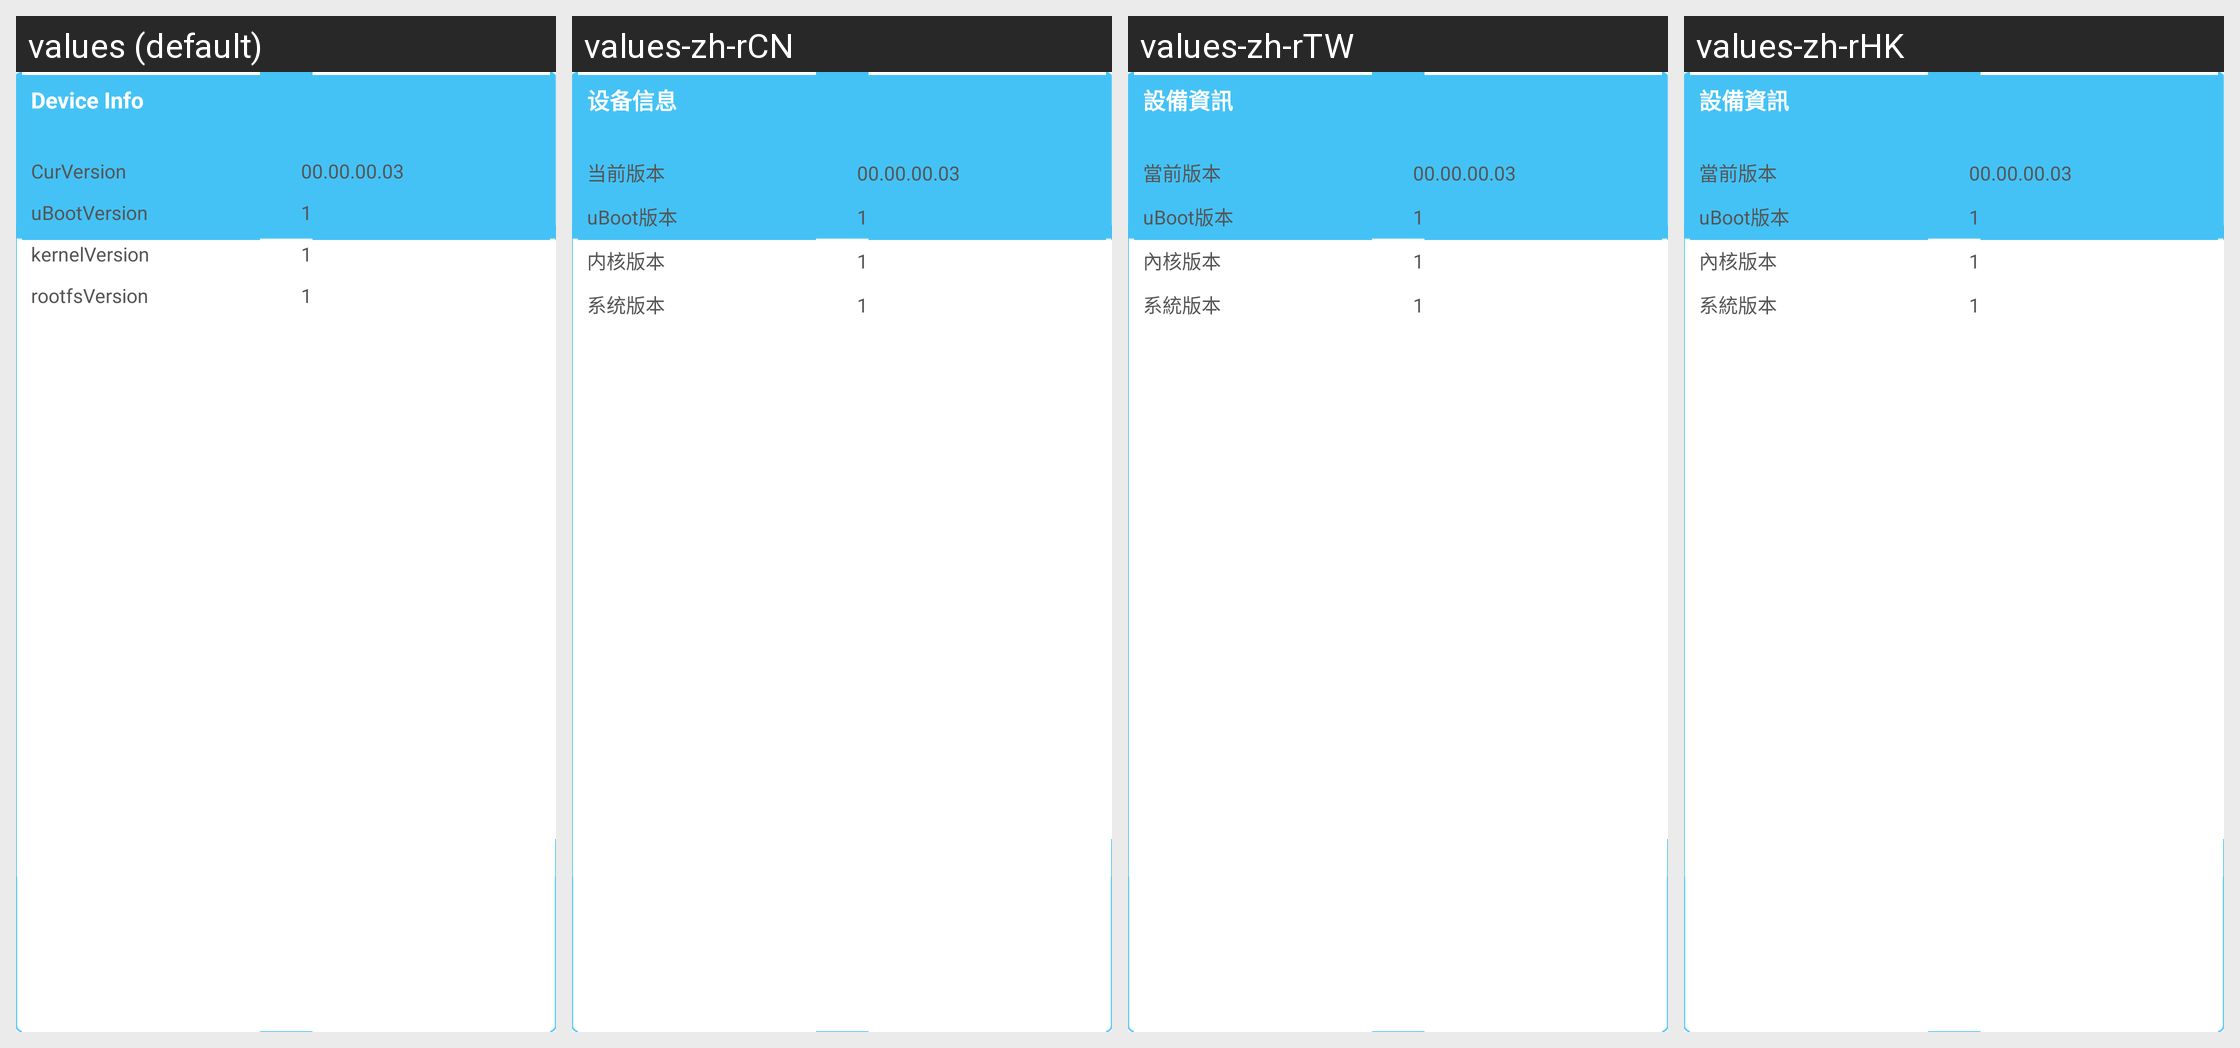

For this localized Android screen grid, give each drawn string resource with its value in every locale shown.
Android screen res/layout/dialog_device_info.xml rendered under 4 locales, left to right: values (default), values-zh-rCN, values-zh-rTW, values-zh-rHK. Device: Nexus 5 (rendered at 1080×1920; each locale shown at half size, 540×960, under a caption strip naming it); theme Theme.MaterialComponents.DayNight.NoActionBar.
Strings drawn on this screen, with the default value and each locale's value (text and hints the layout hard-codes, and strings that could not be matched under every locale, appear in the picture but are not listed):

device_info
  values: Device Info
  values-zh-rCN: 设备信息
  values-zh-rTW: 設備資訊
  values-zh-rHK: 設備資訊

current_version
  values: CurVersion
  values-zh-rCN: 当前版本
  values-zh-rTW: 當前版本
  values-zh-rHK: 當前版本

uBootVersion
  values: uBootVersion
  values-zh-rCN: uBoot版本
  values-zh-rTW: uBoot版本
  values-zh-rHK: uBoot版本

kernelVersion
  values: kernelVersion
  values-zh-rCN: 内核版本
  values-zh-rTW: 內核版本
  values-zh-rHK: 內核版本

rootfsVersion
  values: rootfsVersion
  values-zh-rCN: 系统版本
  values-zh-rTW: 系統版本
  values-zh-rHK: 系統版本
